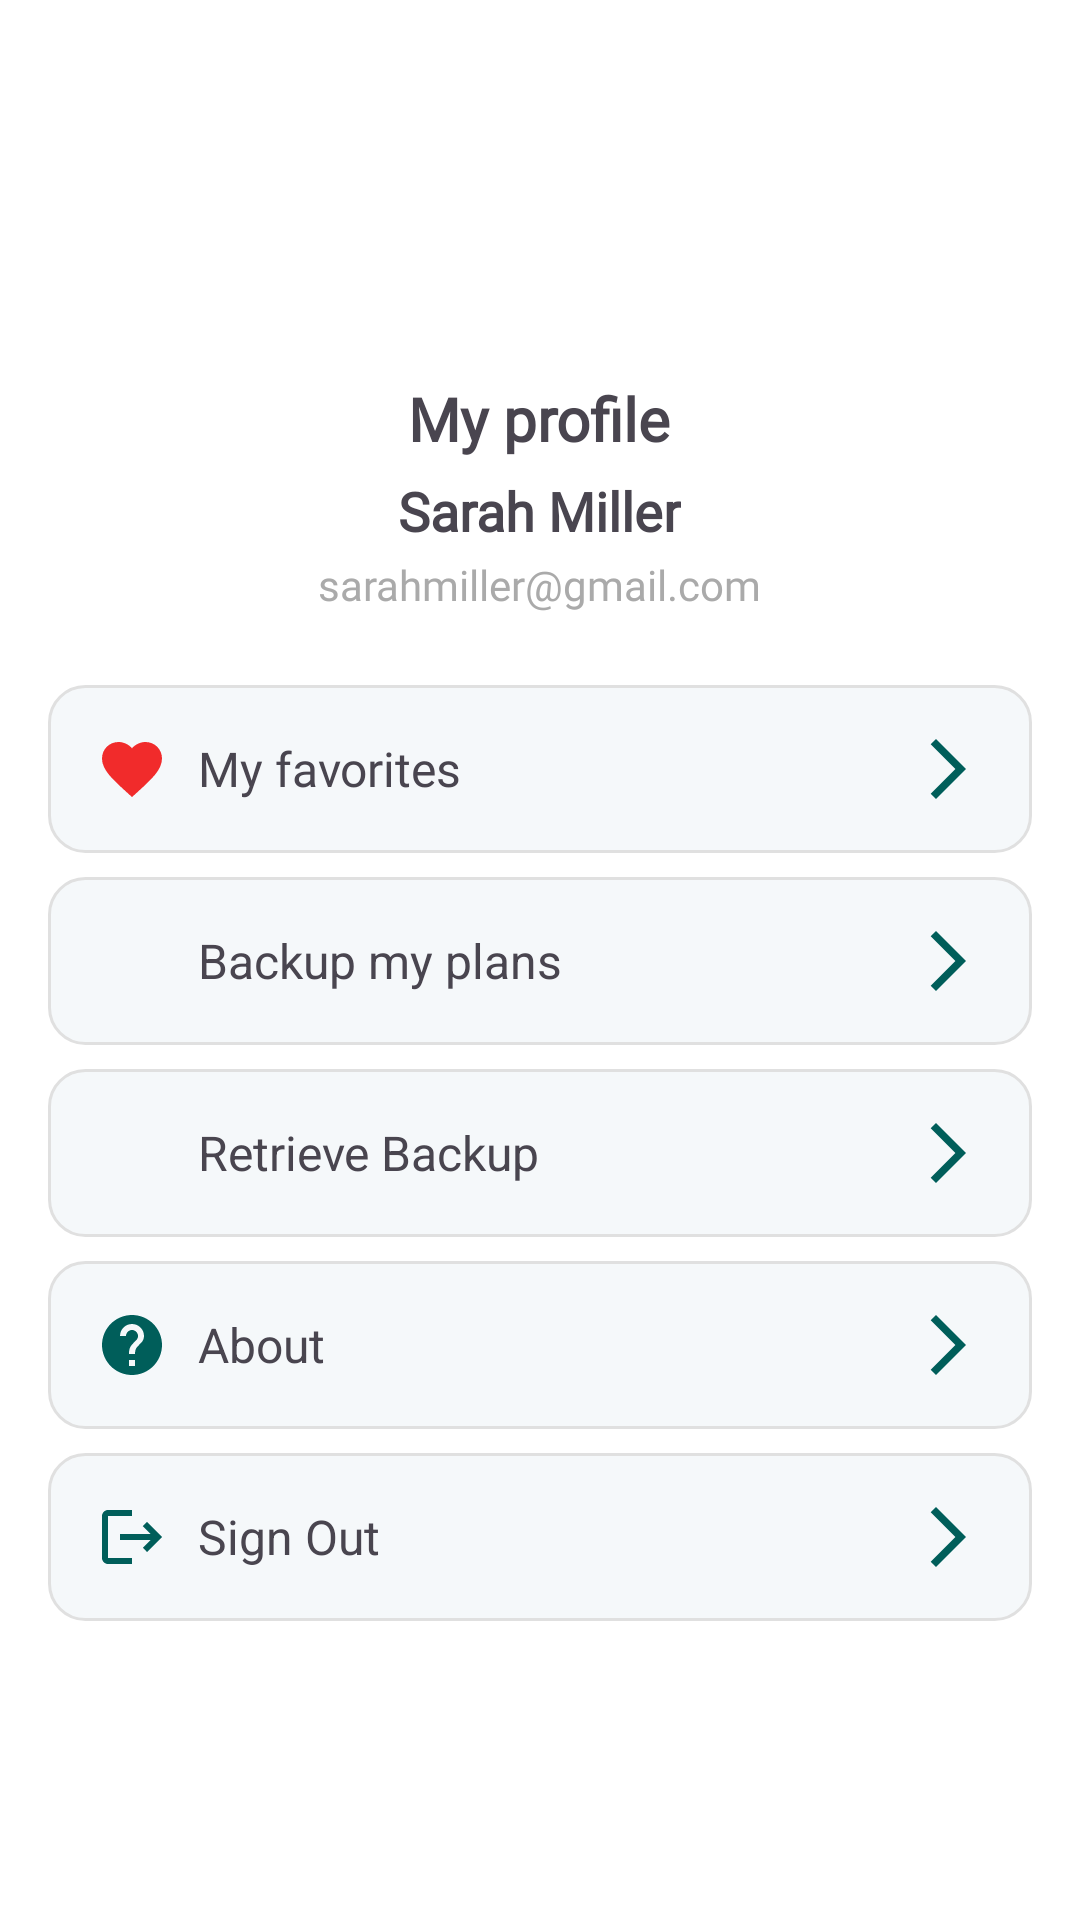

Write the Android layout XML for this screen, with the resource values it uses.
<!-- AndroidManifest.xml: application theme Theme.FoodiesApp -->
<!-- res/layout/fragment_profile.xml -->
<?xml version="1.0" encoding="utf-8"?>
<ScrollView xmlns:android="http://schemas.android.com/apk/res/android"
    xmlns:app="http://schemas.android.com/apk/res-auto"
    xmlns:tools="http://schemas.android.com/tools"
    android:layout_width="match_parent"
    android:layout_height="match_parent"
    android:layout_marginTop="32dp"
    android:background="@color/white"
    android:padding="16dp">

    <LinearLayout
        android:layout_width="match_parent"
        android:layout_height="wrap_content"
        android:gravity="center"
        android:orientation="vertical">


        <com.google.android.material.imageview.ShapeableImageView
            android:id="@+id/user_avatar"
            android:layout_width="100dp"
            android:layout_height="100dp"
            android:scaleType="centerCrop"
            android:src="@drawable/user_account"
            app:shapeAppearanceOverlay="@style/circleImageView" />


        <TextView
            android:layout_width="wrap_content"
            android:layout_height="wrap_content"
            android:layout_marginTop="10dp"
            android:fontFamily="@font/poppins_bold"
            android:text="My profile"
            android:textSize="20sp"
            android:textStyle="bold" />


        <TextView
            android:id="@+id/username_tv"
            android:layout_width="wrap_content"
            android:layout_height="wrap_content"
            android:layout_marginTop="5dp"
            android:fontFamily="@font/poppins_bold"
            android:text="Sarah Miller"
            android:textSize="18sp"
            android:textStyle="bold" />

        <TextView
            android:id="@+id/userEmail_tv"
            android:layout_width="wrap_content"
            android:layout_height="wrap_content"
            android:layout_marginTop="3dp"
            android:fontFamily="@font/poppins_regular"
            android:text="sarahmiller@gmail.com"
            android:textColor="@android:color/darker_gray"
            android:textSize="14sp" />

        <LinearLayout
            android:layout_width="match_parent"
            android:layout_height="wrap_content"
            android:layout_marginTop="24dp"
            android:orientation="vertical">

            <LinearLayout
                android:id="@+id/favorites_ll"
                android:layout_width="match_parent"
                android:layout_height="wrap_content"
                android:background="@drawable/profile_item_background"
                android:gravity="center_vertical"
                android:orientation="horizontal"
                android:padding="16dp">

                <ImageView
                    android:layout_width="24dp"
                    android:layout_height="24dp"
                    android:layout_marginEnd="10dp"
                    android:src="@drawable/filled_favorite_ic" />

                <TextView
                    android:layout_width="0dp"
                    android:layout_height="wrap_content"
                    android:layout_weight="1"
                    android:fontFamily="@font/poppins_medium"
                    android:text="@string/my_favorites"
                    android:textSize="16sp" />

                <ImageView
                    android:layout_width="24dp"
                    android:layout_height="24dp"
                    android:src="@drawable/arrow_forward_ic" />
            </LinearLayout>

            <LinearLayout
                android:id="@+id/backup_data_ll"
                android:layout_width="match_parent"
                android:layout_height="wrap_content"
                android:layout_marginTop="8dp"
                android:background="@drawable/profile_item_background"
                android:gravity="center_vertical"
                android:orientation="horizontal"
                android:padding="16dp">

                <ImageView
                    android:layout_width="24dp"
                    android:layout_height="24dp"
                    android:layout_marginEnd="10dp"
                    android:src="@drawable/fui_ic_googleg_color_24dp" />

                <TextView
                    android:layout_width="0dp"
                    android:layout_height="wrap_content"
                    android:layout_weight="1"
                    android:text="@string/backup_my_plans"
                    android:textSize="16sp" />

                <ImageView
                    android:layout_width="24dp"
                    android:layout_height="24dp"
                    android:src="@drawable/arrow_forward_ic" />
            </LinearLayout>

            <LinearLayout
                android:id="@+id/get_backup_ll"
                android:layout_width="match_parent"
                android:layout_height="wrap_content"
                android:layout_marginTop="8dp"
                android:background="@drawable/profile_item_background"
                android:gravity="center_vertical"
                android:orientation="horizontal"
                android:padding="16dp">

                <ImageView
                    android:layout_width="24dp"
                    android:layout_height="24dp"
                    android:layout_marginEnd="10dp"
                    android:src="@drawable/fui_ic_googleg_color_24dp" />

                <TextView
                    android:layout_width="0dp"
                    android:layout_height="wrap_content"
                    android:layout_weight="1"
                    android:text="@string/retrieve_backup"
                    android:textSize="16sp" />

                <ImageView
                    android:layout_width="24dp"
                    android:layout_height="24dp"
                    android:src="@drawable/arrow_forward_ic" />
            </LinearLayout>

            <LinearLayout
                android:id="@+id/about_ll"
                android:layout_width="match_parent"
                android:layout_height="wrap_content"
                android:layout_marginTop="8dp"
                android:background="@drawable/profile_item_background"
                android:gravity="center_vertical"
                android:orientation="horizontal"
                android:padding="16dp">

                <ImageView
                    android:layout_width="24dp"
                    android:layout_height="24dp"
                    android:layout_marginEnd="10dp"
                    android:src="@drawable/help_ic" />

                <TextView
                    android:layout_width="0dp"
                    android:layout_height="wrap_content"
                    android:layout_weight="1"
                    android:text="About"
                    android:textSize="16sp" />

                <ImageView
                    android:layout_width="24dp"
                    android:layout_height="24dp"
                    android:src="@drawable/arrow_forward_ic" />
            </LinearLayout>

            <LinearLayout
                android:id="@+id/sign_out_ll"
                android:layout_width="match_parent"
                android:layout_height="wrap_content"
                android:layout_marginTop="8dp"
                android:background="@drawable/profile_item_background"
                android:gravity="center_vertical"
                android:orientation="horizontal"
                android:padding="16dp">

                <ImageView
                    android:layout_width="24dp"
                    android:layout_height="24dp"
                    android:layout_marginEnd="10dp"
                    android:src="@drawable/logout_ic" />

                <TextView
                    android:layout_width="0dp"
                    android:layout_height="wrap_content"
                    android:layout_weight="1"
                    android:text="Sign Out"
                    android:textSize="16sp" />

                <ImageView
                    android:layout_width="24dp"
                    android:layout_height="24dp"
                    android:src="@drawable/arrow_forward_ic" />
            </LinearLayout>

        </LinearLayout>

    </LinearLayout>
</ScrollView>
<!-- resources referenced by this layout -->
<resources>
  <color name="white">#FFFFFFFF</color>
  <!-- drawable arrow_forward_ic (drawable) -->
  <vector xmlns:android="http://schemas.android.com/apk/res/android" android:autoMirrored="true" android:height="24dp" android:tint="#005E5A" android:viewportHeight="24" android:viewportWidth="24" android:width="24dp">
        
      <path android:fillColor="@android:color/white" android:pathData="M6.23,20.23l1.77,1.77l10,-10l-10,-10l-1.77,1.77l8.23,8.23z"/>
      
  </vector>
  <!-- drawable filled_favorite_ic (drawable) -->
  <vector xmlns:android="http://schemas.android.com/apk/res/android" android:height="24dp" android:tint="#F12B2B" android:viewportHeight="24" android:viewportWidth="24" android:width="24dp">
        
      <path android:fillColor="@android:color/white" android:pathData="M12,21.35l-1.45,-1.32C5.4,15.36 2,12.28 2,8.5 2,5.42 4.42,3 7.5,3c1.74,0 3.41,0.81 4.5,2.09C13.09,3.81 14.76,3 16.5,3 19.58,3 22,5.42 22,8.5c0,3.78 -3.4,6.86 -8.55,11.54L12,21.35z"/>
      
  </vector>
  <!-- drawable help_ic (drawable) -->
  <vector xmlns:android="http://schemas.android.com/apk/res/android" android:autoMirrored="true" android:height="24dp" android:tint="#005E5A" android:viewportHeight="24" android:viewportWidth="24" android:width="24dp">
        
      <path android:fillColor="@android:color/white" android:pathData="M12,2C6.48,2 2,6.48 2,12s4.48,10 10,10 10,-4.48 10,-10S17.52,2 12,2zM13,19h-2v-2h2v2zM15.07,11.25l-0.9,0.92C13.45,12.9 13,13.5 13,15h-2v-0.5c0,-1.1 0.45,-2.1 1.17,-2.83l1.24,-1.26c0.37,-0.36 0.59,-0.86 0.59,-1.41 0,-1.1 -0.9,-2 -2,-2s-2,0.9 -2,2L8,9c0,-2.21 1.79,-4 4,-4s4,1.79 4,4c0,0.88 -0.36,1.68 -0.93,2.25z"/>
      
  </vector>
  <!-- drawable logout_ic (drawable) -->
  <vector xmlns:android="http://schemas.android.com/apk/res/android" android:autoMirrored="true" android:height="24dp" android:tint="#005E5A" android:viewportHeight="24" android:viewportWidth="24" android:width="24dp">
        
      <path android:fillColor="@android:color/white" android:pathData="M17,7l-1.41,1.41L18.17,11H8v2h10.17l-2.58,2.58L17,17l5,-5zM4,5h8V3H4c-1.1,0 -2,0.9 -2,2v14c0,1.1 0.9,2 2,2h8v-2H4V5z"/>
      
  </vector>
  <!-- drawable profile_item_background (drawable) -->
  <?xml version="1.0" encoding="utf-8"?>
  <shape xmlns:android="http://schemas.android.com/apk/res/android"
      android:shape="rectangle">
  
      <corners android:radius="12dp"/> 
      <solid android:color="#f5f8fa"/> 
      <padding android:left="16dp" android:right="16dp" android:top="12dp" android:bottom="12dp"/>
      <stroke android:width="1dp" android:color="#E0E0E0"/> 
  
  </shape>
  <string name="backup_my_plans">Backup my plans</string>
  <string name="my_favorites">My favorites</string>
  <string name="retrieve_backup">Retrieve Backup</string>
  <style name="circleImageView" parent="">
          <item name="cornerFamily">rounded</item>
          <item name="cornerSize">50%</item>
      </style>
  <style name="Theme.FoodiesApp" parent="Base.Theme.FoodiesApp" />
  <style name="Base.Theme.FoodiesApp" parent="Theme.Material3.DayNight.NoActionBar">
          
          <item name="colorPrimary">@color/primary</item>
          <item name="colorAccent">@color/secondary</item>
          
      </style>
  <color name="primary">#005e5a</color>
  <color name="secondary">#069a8e</color>
</resources>
